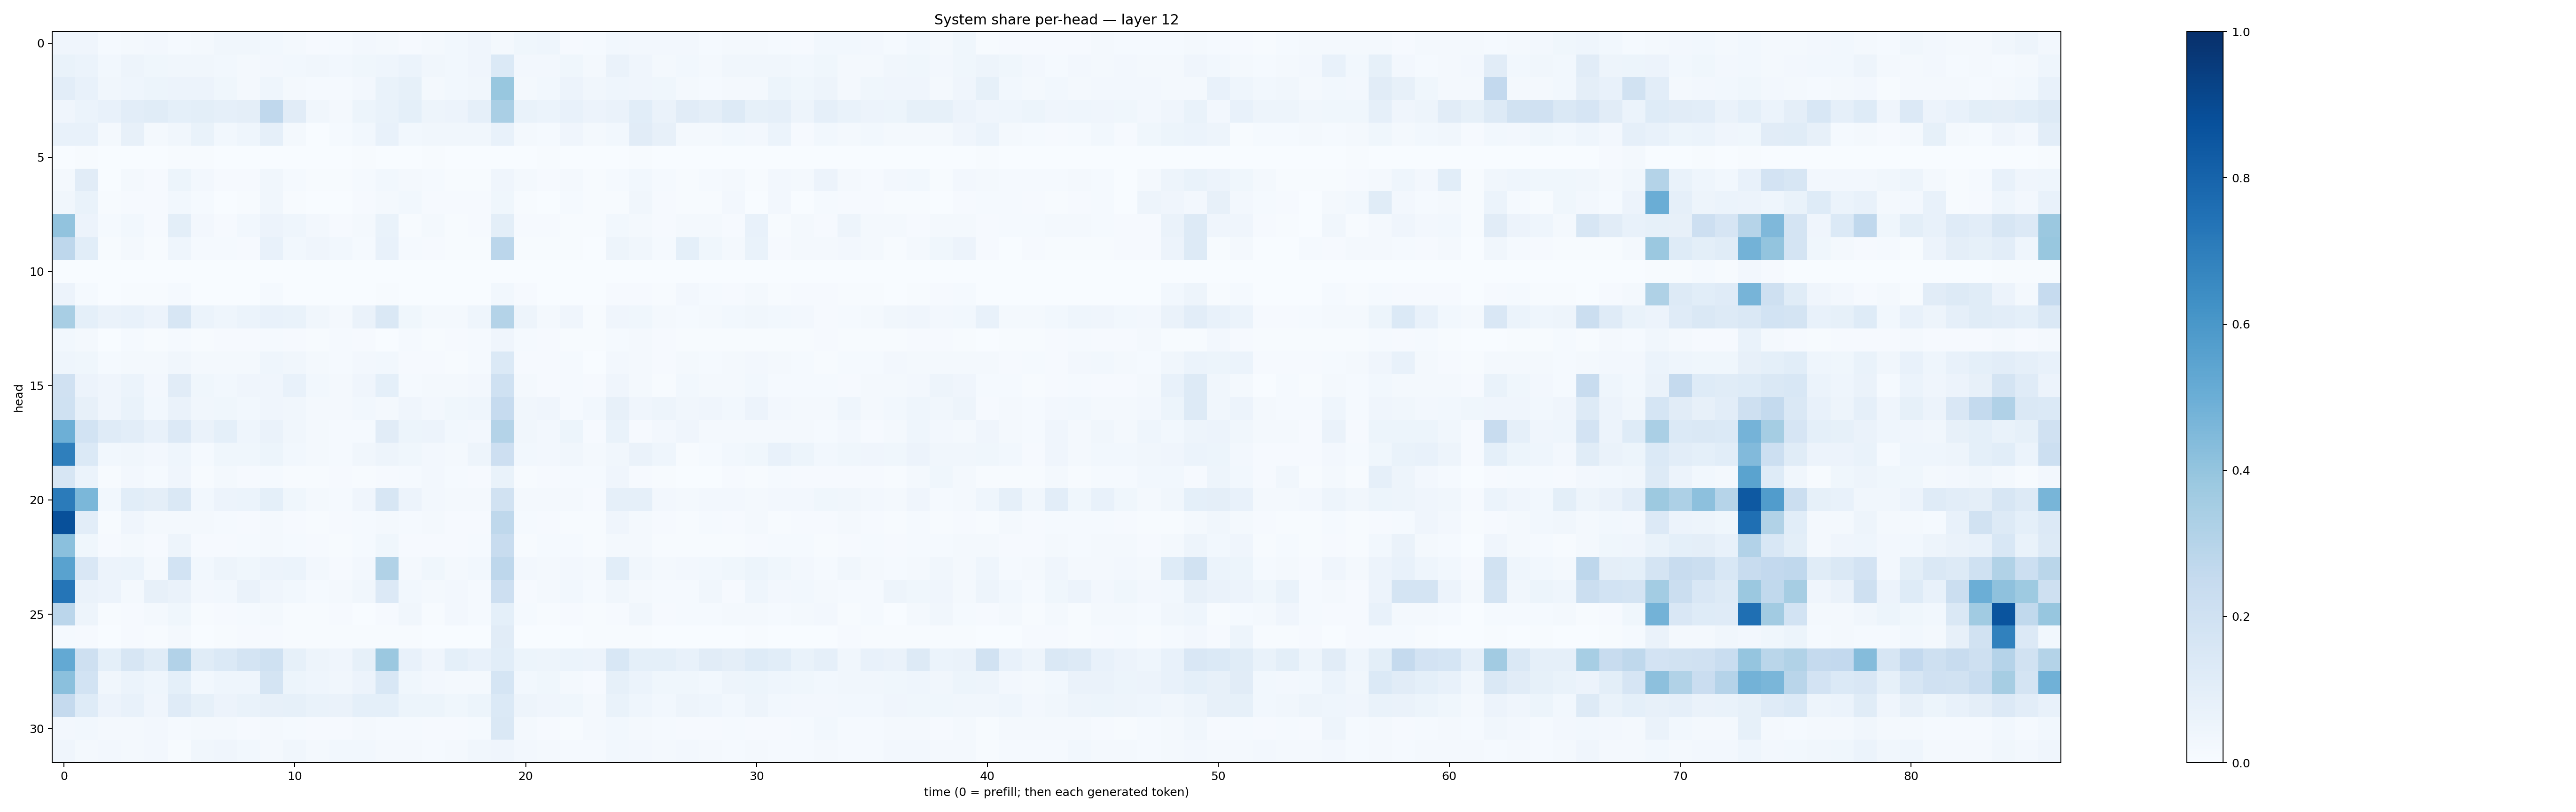

Values plotted in this chart, from the file beside it:
0.042201445, 0.039700896, 0.015621308, 0.020618135, 0.027329203, 0.014754276, 0.021021944, 0.034475915, 0.03339977, 0.029740904, 0.016231589, 0.011283012, 0.013943093, 0.02420627, 0.018395728, 0.011222778, 0.02241655, 0.02819434, 0.039194614, 0.017886976, 0.03772901, 0.045253675, 0.008014482, 0.012544788
0.0672, 0.06037, 0.02806, 0.04733, 0.03874, 0.03446, 0.03414, 0.03077, 0.02123, 0.02612, 0.02942, 0.03471, 0.0299, 0.03562, 0.0451, 0.06073, 0.03212, 0.02923, 0.0414, 0.1383, 0.02471, 0.02499, 0.03836, 0.01747
0.102, 0.07293, 0.03282, 0.04452, 0.05118, 0.05817, 0.05537, 0.03841, 0.01638, 0.04672, 0.01888, 0.01209, 0.01248, 0.02522, 0.06705, 0.08349, 0.01877, 0.02811, 0.03361, 0.3887, 0.01955, 0.03043, 0.05703, 0.03508
0.0426, 0.06249, 0.07742, 0.1023, 0.1138, 0.09313, 0.1013, 0.08739, 0.09649, 0.2665, 0.1112, 0.03229, 0.02304, 0.05148, 0.06664, 0.091, 0.05034, 0.05663, 0.0896, 0.339, 0.06944, 0.06033, 0.07169, 0.05587
0.07431, 0.07628, 0.01848, 0.08193, 0.02207, 0.03155, 0.06687, 0.02851, 0.04612, 0.08902, 0.02313, 0.003321, 0.01194, 0.02959, 0.07635, 0.03085, 0.03237, 0.03331, 0.03167, 0.07341, 0.01972, 0.01182, 0.04148, 0.01807
0.0006556, 0.00463, 0.0007241, 0.003417, 0.003709, 0.006687, 0.006554, 0.0009868, 0.00282, 0.001133, 0.0002513, 0.001112, 0.001793, 0.005881, 0.003867, 0.002867, 0.005054, 0.00157, 0.00351, 0.001792, 0.0005418, 0.004072, 0.001621, 0.0008982
0.01961, 0.1124, 0.002588, 0.01853, 0.009697, 0.05384, 0.02399, 0.011, 0.008401, 0.03493, 0.0125, 0.004321, 0.006243, 0.01336, 0.03063, 0.01993, 0.0131, 0.004516, 0.00733, 0.04268, 0.01908, 0.007971, 0.01724, 0.00769
0.03179, 0.06781, 0.006021, 0.0102, 0.008702, 0.02789, 0.01363, 0.003176, 0.004162, 0.0338, 0.0044, 0.002726, 0.002818, 0.008278, 0.02291, 0.02878, 0.01153, 0.01022, 0.01038, 0.03537, 0.0078, 0.003351, 0.01442, 0.00502
0.4046, 0.05746, 0.01308, 0.02753, 0.009789, 0.09907, 0.02553, 0.01108, 0.02818, 0.05828, 0.04522, 0.02426, 0.008027, 0.02324, 0.06701, 0.005917, 0.01958, 0.007005, 0.01059, 0.1009, 0.009573, 0.007855, 0.004546, 0.005422
0.2759, 0.1069, 0.005208, 0.01991, 0.00772, 0.04655, 0.0137, 0.01553, 0.01125, 0.07783, 0.02781, 0.04225, 0.02973, 0.01273, 0.07622, 0.01272, 0.01127, 0.004506, 0.005262, 0.2834, 0.007626, 0.004004, 0.004554, 0.003397
0.0007639, 0.000392, 5.8303158e-05, 0.0008419, 0.002729, 0.0002778, 0.0002, 0.0003327, 0.0003027, 0.001368, 0.0008449, 0.0007595, 0.0004501, 0.0004406, 0.0005831, 6.5486485e-05, 0.000371, 0.0008283, 0.0005684, 0.0003093, 0.0003769, 0.0002838, 8.982928e-05, 2.7834127e-05
0.05643, 0.01438, 0.0007636, 0.005889, 0.003982, 0.01476, 0.0009092, 0.001895, 0.001057, 0.01405, 0.002347, 0.00208, 0.002057, 0.001014, 0.004505, 0.00281, 0.002174, 0.001495, 0.003292, 0.02925, 0.00799, 0.003086, 0.001053, 0.00111
0.3422, 0.09152, 0.065, 0.074, 0.05687, 0.1582, 0.06187, 0.04579, 0.06043, 0.07553, 0.06932, 0.03435, 0.02087, 0.06379, 0.1438, 0.03553, 0.01891, 0.02252, 0.04332, 0.3051, 0.04707, 0.02255, 0.03958, 0.006037
0.02911, 0.01619, 0.002379, 0.01514, 0.005318, 0.0128, 0.006526, 0.01106, 0.008059, 0.01209, 0.008546, 0.007213, 0.01269, 0.008141, 0.002858, 0.01324, 0.006895, 0.009755, 0.01472, 0.04251, 0.01478, 0.008309, 0.006495, 0.004415
0.04633, 0.03563, 0.01447, 0.0175, 0.01765, 0.03142, 0.01892, 0.02184, 0.02151, 0.04508, 0.03217, 0.02181, 0.0148, 0.02631, 0.03103, 0.0103, 0.01159, 0.006578, 0.01388, 0.1403, 0.01085, 0.009762, 0.01522, 0.002797
0.199, 0.05699, 0.04286, 0.06147, 0.02623, 0.1103, 0.03622, 0.02984, 0.04058, 0.04127, 0.07802, 0.02839, 0.01868, 0.04128, 0.09312, 0.01527, 0.02282, 0.01603, 0.02357, 0.2031, 0.01714, 0.01146, 0.01536, 0.0105
0.2001, 0.08027, 0.0429, 0.06644, 0.02748, 0.06275, 0.03156, 0.03892, 0.02843, 0.03951, 0.03346, 0.0227, 0.02254, 0.0304, 0.02268, 0.04143, 0.02589, 0.03638, 0.04399, 0.2499, 0.03213, 0.03908, 0.01353, 0.02899
0.4935, 0.1859, 0.1181, 0.1046, 0.07282, 0.1357, 0.06526, 0.0922, 0.04515, 0.06423, 0.03245, 0.01942, 0.01229, 0.0152, 0.1126, 0.05415, 0.05537, 0.03041, 0.02511, 0.3048, 0.03328, 0.02427, 0.05111, 0.00915
0.6951, 0.1374, 0.02899, 0.03378, 0.02456, 0.04538, 0.01399, 0.03726, 0.03844, 0.05083, 0.02834, 0.01597, 0.01281, 0.0326, 0.04898, 0.03737, 0.02502, 0.01959, 0.04769, 0.212, 0.02745, 0.02491, 0.03283, 0.02009
0.1589, 0.05863, 0.005927, 0.02377, 0.01285, 0.04089, 0.006081, 0.017, 0.008331, 0.01216, 0.006451, 0.004436, 0.01066, 0.007209, 0.01065, 0.01458, 0.02641, 0.01219, 0.008344, 0.06931, 0.00739, 0.007984, 0.01392, 0.01391
0.7073, 0.458, 0.0277, 0.1061, 0.09675, 0.1422, 0.02827, 0.05629, 0.0617, 0.09149, 0.0378, 0.02193, 0.0121, 0.04081, 0.162, 0.05515, 0.02637, 0.01819, 0.02235, 0.1925, 0.02177, 0.01878, 0.02139, 0.009141
0.8752, 0.1052, 0.006086, 0.04235, 0.02151, 0.01616, 0.01775, 0.01542, 0.009931, 0.0174, 0.009548, 0.007302, 0.008221, 0.01209, 0.02101, 0.01398, 0.01635, 0.009593, 0.01044, 0.2714, 0.01266, 0.008417, 0.005044, 0.006094
0.4203, 0.03815, 0.009192, 0.0199, 0.00966, 0.04793, 0.008066, 0.01051, 0.01334, 0.01589, 0.01519, 0.009251, 0.007743, 0.01361, 0.03627, 0.01119, 0.01002, 0.009483, 0.01233, 0.238, 0.005946, 0.01277, 0.01508, 0.006213
0.5536, 0.1513, 0.05539, 0.0593, 0.01933, 0.1838, 0.02912, 0.04984, 0.03716, 0.05804, 0.05917, 0.02641, 0.009902, 0.02516, 0.3136, 0.01881, 0.03631, 0.02274, 0.03002, 0.274, 0.02482, 0.0203, 0.02412, 0.02254
0.7306, 0.06336, 0.05858, 0.01744, 0.08173, 0.06429, 0.02498, 0.03045, 0.06323, 0.03938, 0.02948, 0.01469, 0.02043, 0.03348, 0.1356, 0.03037, 0.01758, 0.02721, 0.01231, 0.2141, 0.01069, 0.0189, 0.03008, 0.01364
0.2824, 0.04869, 0.005339, 0.009524, 0.02013, 0.0388, 0.005321, 0.01061, 0.01561, 0.02033, 0.007193, 0.004152, 0.009522, 0.002829, 0.01092, 0.03498, 0.006504, 0.02345, 0.01332, 0.09337, 0.01195, 0.007629, 0.01035, 0.007572
0.01188, 0.008745, 0.003454, 0.01065, 0.007601, 0.01783, 0.002272, 0.004216, 0.009216, 0.01122, 0.006085, 0.003968, 0.007021, 0.005858, 0.007759, 0.005568, 0.003468, 0.003018, 0.003421, 0.1125, 0.001734, 0.002449, 0.003206, 0.004769
0.523, 0.2097, 0.0921, 0.1622, 0.1136, 0.3109, 0.1143, 0.137, 0.1767, 0.2003, 0.08206, 0.05032, 0.0408, 0.08422, 0.3816, 0.07341, 0.04274, 0.09298, 0.07154, 0.1065, 0.05123, 0.05021, 0.0602, 0.05566
0.4208, 0.1858, 0.03382, 0.06012, 0.04569, 0.09342, 0.03034, 0.04465, 0.04568, 0.1722, 0.05268, 0.04408, 0.03301, 0.05539, 0.1533, 0.03542, 0.02709, 0.01962, 0.0226, 0.1686, 0.02937, 0.0389, 0.02308, 0.01126
0.2519, 0.1239, 0.05616, 0.07575, 0.04252, 0.12, 0.08583, 0.05636, 0.067, 0.08016, 0.08262, 0.06771, 0.06581, 0.09337, 0.09092, 0.05125, 0.0521, 0.03827, 0.05106, 0.1374, 0.0489, 0.0393, 0.03854, 0.02123
0.02485, 0.03028, 0.01746, 0.01727, 0.02673, 0.01398, 0.01934, 0.01845, 0.007862, 0.0162, 0.01291, 0.01045, 0.01036, 0.02099, 0.01559, 0.01321, 0.01013, 0.0112, 0.01463, 0.1469, 0.01738, 0.01145, 0.005434, 0.01763
0.03994, 0.01783, 0.02422, 0.01668, 0.02433, 0.006172, 0.03146, 0.04052, 0.03012, 0.01779, 0.0321, 0.02058, 0.02796, 0.03001, 0.01563, 0.0187, 0.01421, 0.02168, 0.03211, 0.0417, 0.02556, 0.02069, 0.01478, 0.01358
